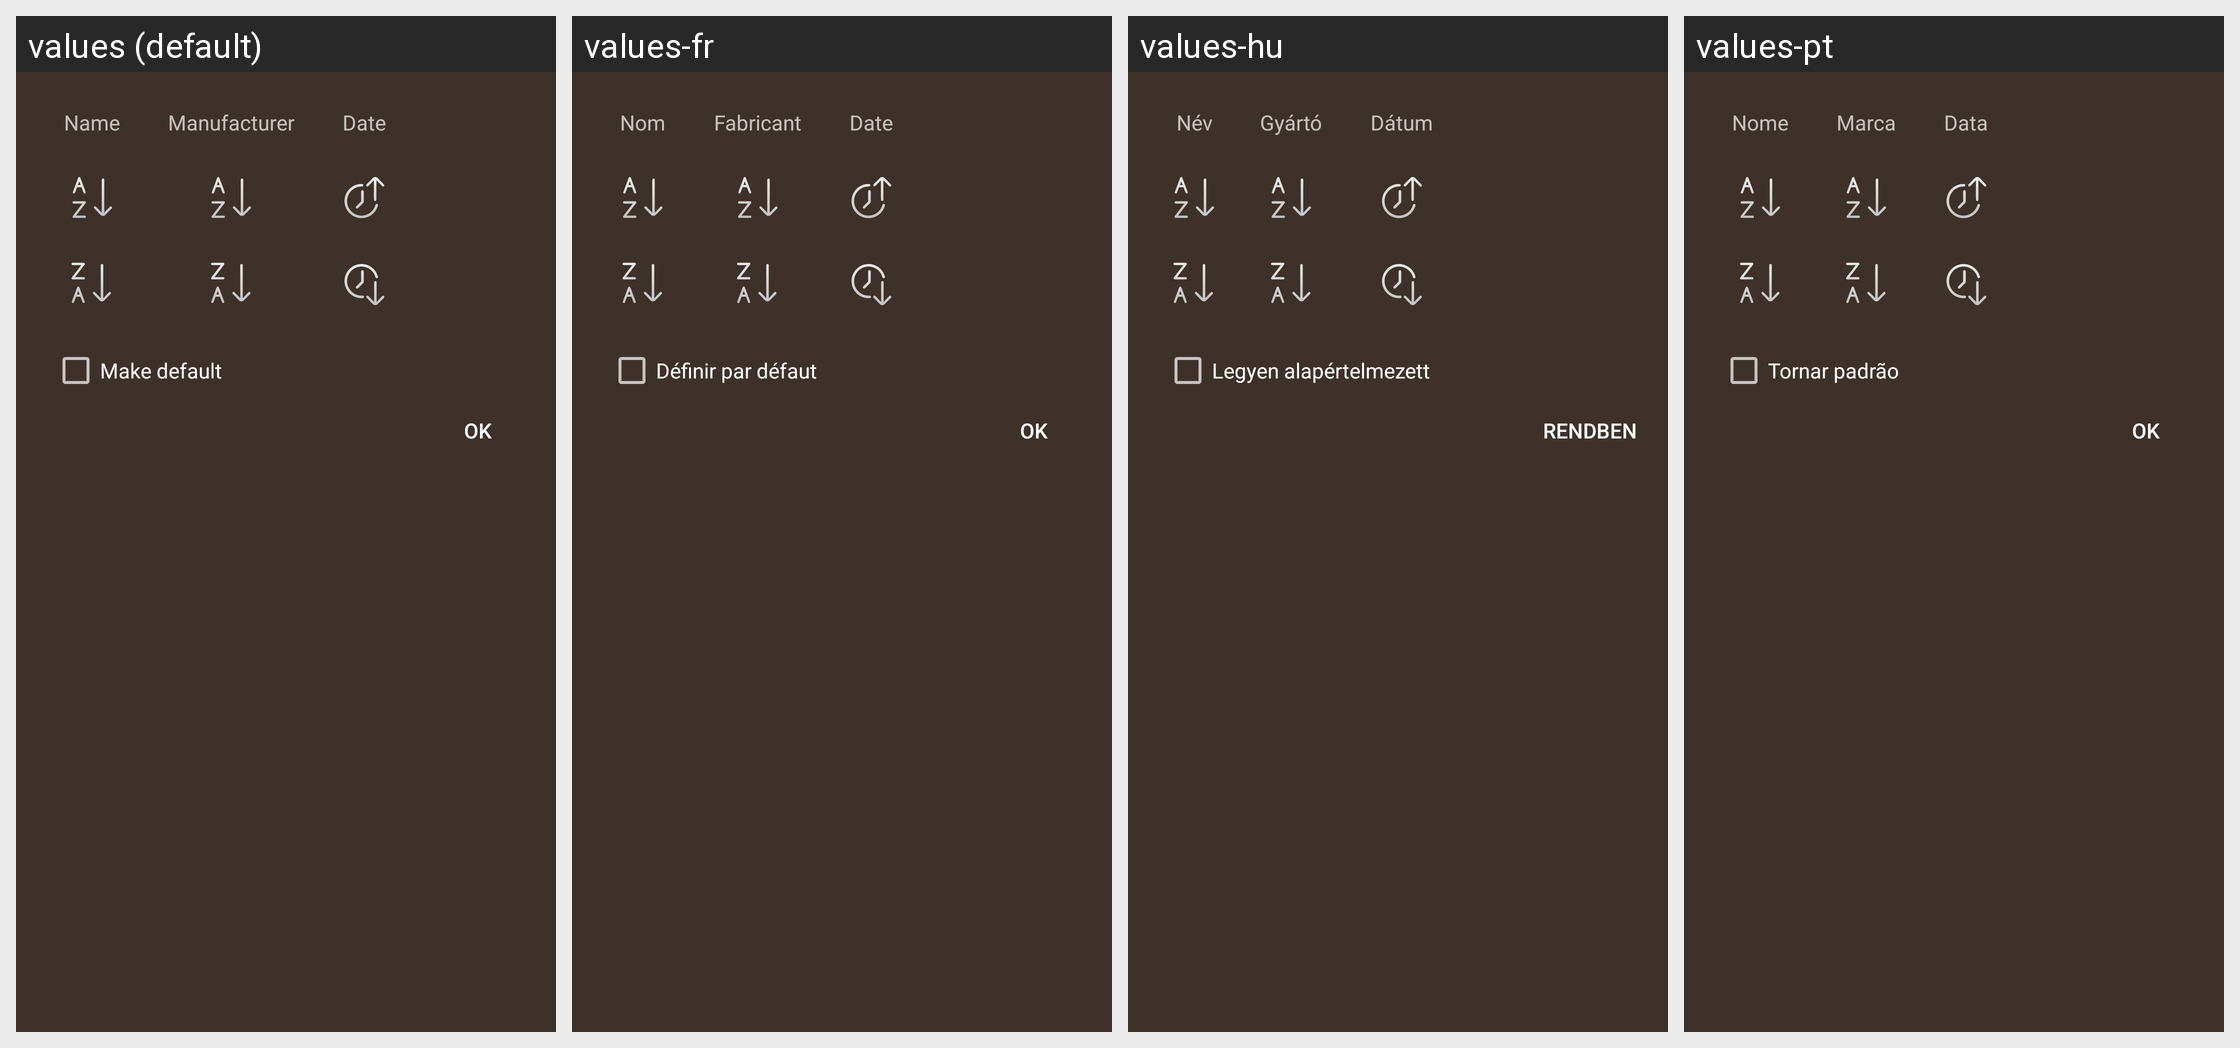

Translations of the strings shown on this Android screen, per locale in the grid:
Android screen res/layout/sort_popup.xml rendered under 4 locales, left to right: values (default), values-fr, values-hu, values-pt. Device: Nexus 5 (rendered at 1080×1920; each locale shown at half size, 540×960, under a caption strip naming it); theme AppTheme.
Other locales in the repository, not shown: values-ar, values-de, values-el, values-es, values-fi, values-hi, values-it, values-ja, values-ko, values-nl, values-ru, values-sv, values-uk, values-zh.
Strings drawn on this screen, with the default value and each locale's value (text and hints the layout hard-codes, and strings that could not be matched under every locale, appear in the picture but are not listed):

sort_property_name
  values: Name
  values-fr: Nom
  values-hu: Név
  values-pt: Nome

sort_property_manufacturer
  values: Manufacturer
  values-fr: Fabricant
  values-hu: Gyártó
  values-pt: Marca

sort_property_date
  values: Date
  values-fr: Date
  values-hu: Dátum
  values-pt: Data

activity_files_sort_order_make_default
  values: Make default
  values-fr: Définir par défaut
  values-hu: Legyen alapértelmezett
  values-pt: Tornar padrão

action_ok
  values: OK
  values-fr: OK
  values-hu: Rendben
  values-pt: OK
